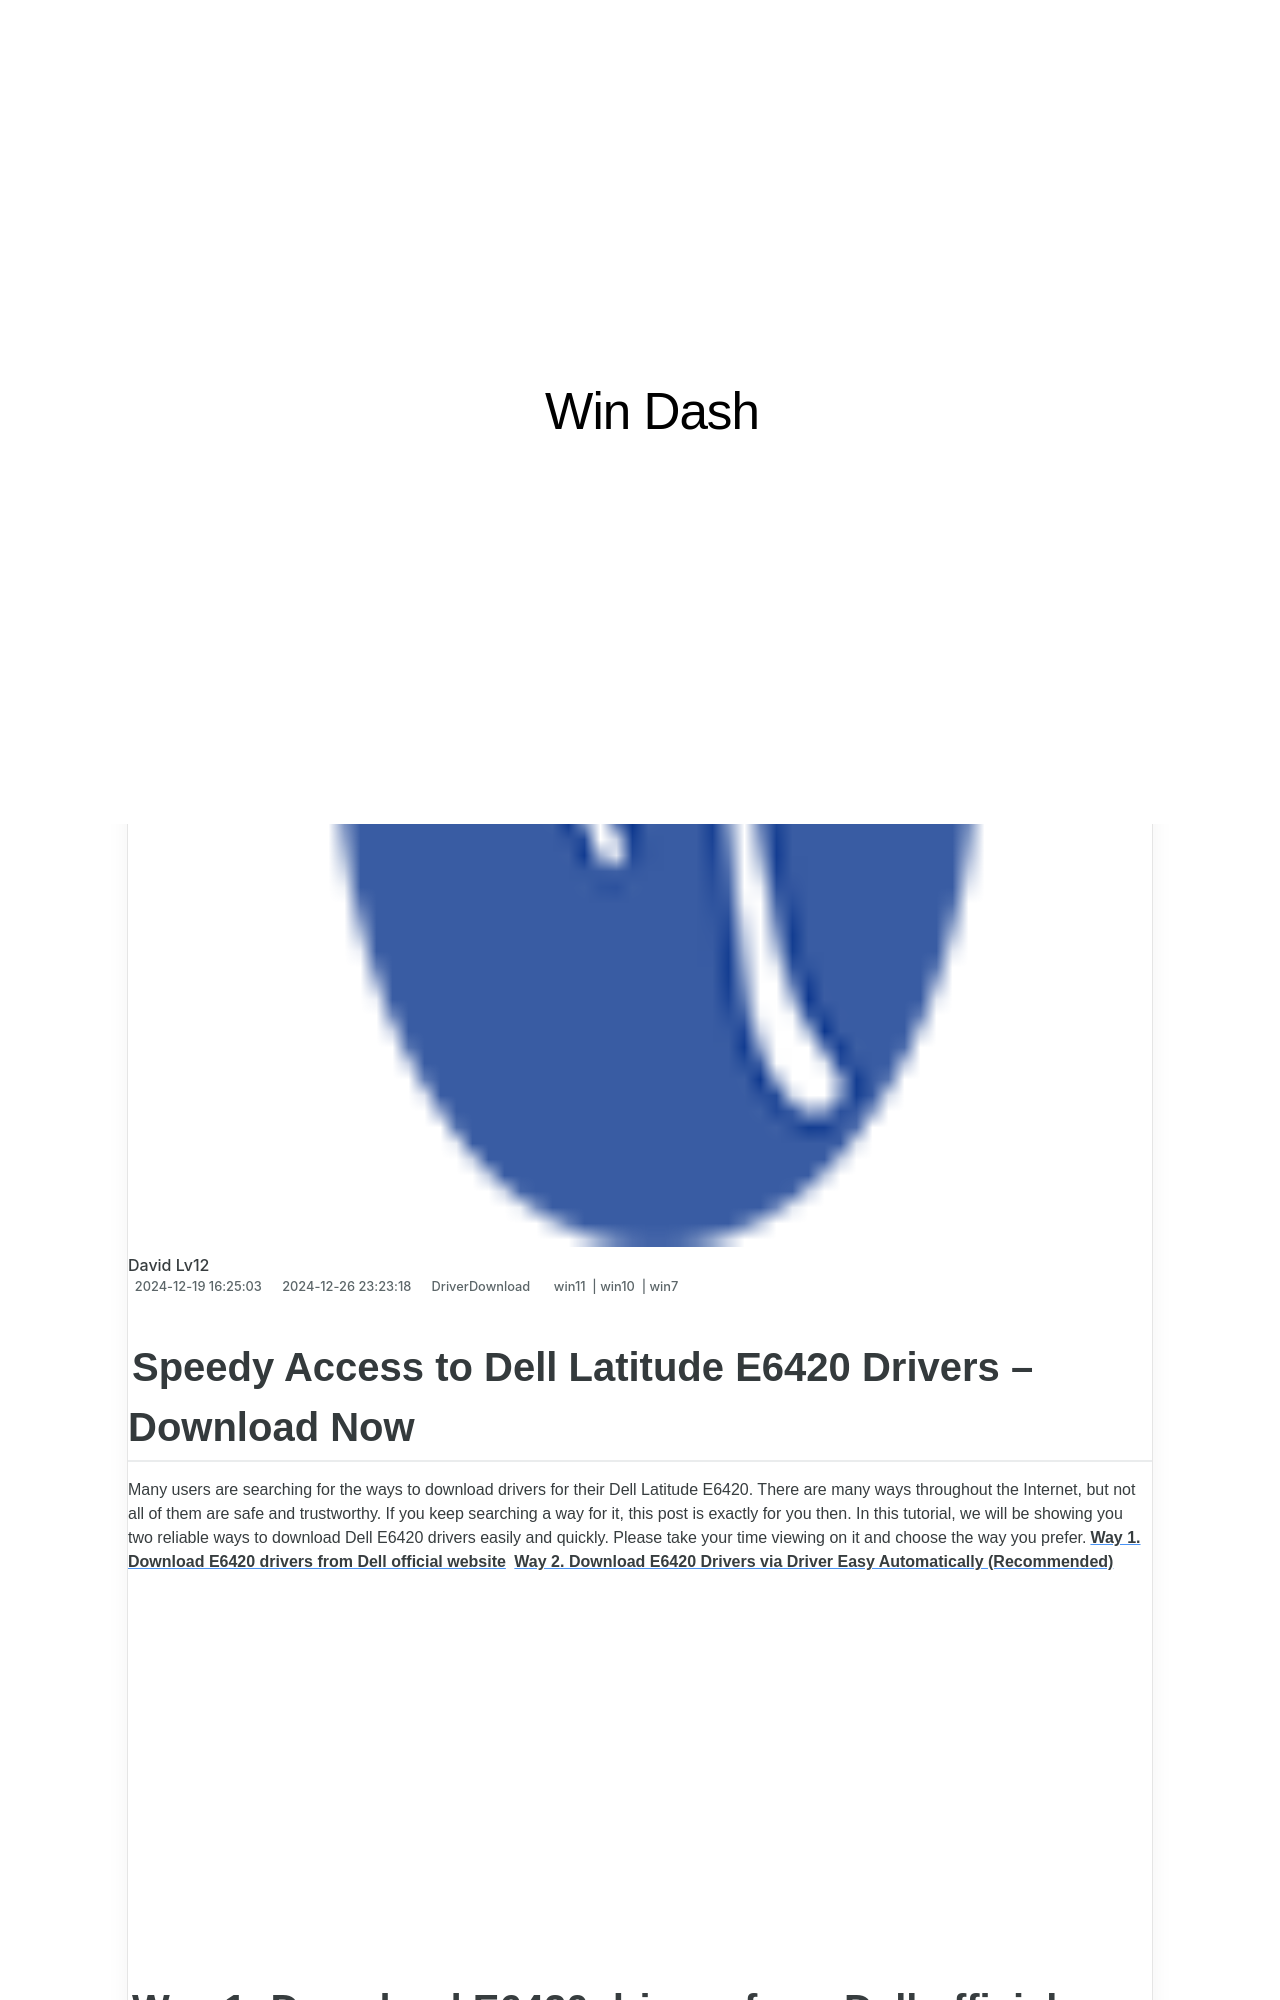

repository: techidaily/site-win-dash · page: 1722954880105-get-your-dell-latitude-e6420-drivers-in-a-flash-download-now/index.html · generator: jekyll

---
title: Get Your Dell Latitude E6420 Drivers in a Flash - Download Now!
date: 2024-12-19T16:25:03.061Z
updated: 2024-12-26T23:23:18.953Z
tags:
  - win11
  - win10
  - win7
categories:
  - DriverDownload
description: This Article Describes Get Your Dell Latitude E6420 Drivers in a Flash - Download Now!
excerpt: This Article Describes Get Your Dell Latitude E6420 Drivers in a Flash - Download Now!
thumbnail: https://thmb.techidaily.com/5d7817aad095517ef8a3802d67c136a4ed2562ac9acdb56f193b79911b70ed6c.png
---

## Speedy Access to Dell Latitude E6420 Drivers – Download Now

Many users are searching for the ways to download drivers for their Dell Latitude E6420\. There are many ways throughout the Internet, but not all of them are safe and trustworthy. If you keep searching a way for it, this post is exactly for you then. In this tutorial, we will be showing you two reliable ways to download Dell E6420 drivers easily and quickly. Please take your time viewing on it and choose the way you prefer.[**Way 1. Download E6420 drivers from Dell official website**](https://tools.techidaily.com/drivereasy/download/) [**Way 2. Download E6420 Drivers via Driver Easy Automatically (Recommended)**](https://www.drivereasy.com/knowledge/dell-e6420-drivers-download-easily-quickily/#WAY2)

<!-- affiliate ads begin -->
<iframe width="560" height="315" src="https://www.youtube.com/embed/lxv4NM-89CU?si=Uj5rOkhrwZ_6QIuW" title="YouTube video player" frameborder="0" allow="accelerometer; autoplay; clipboard-write; encrypted-media; gyroscope; picture-in-picture; web-share" referrerpolicy="strict-origin-when-cross-origin" allowfullscreen></iframe>
<!-- affiliate ads end -->
